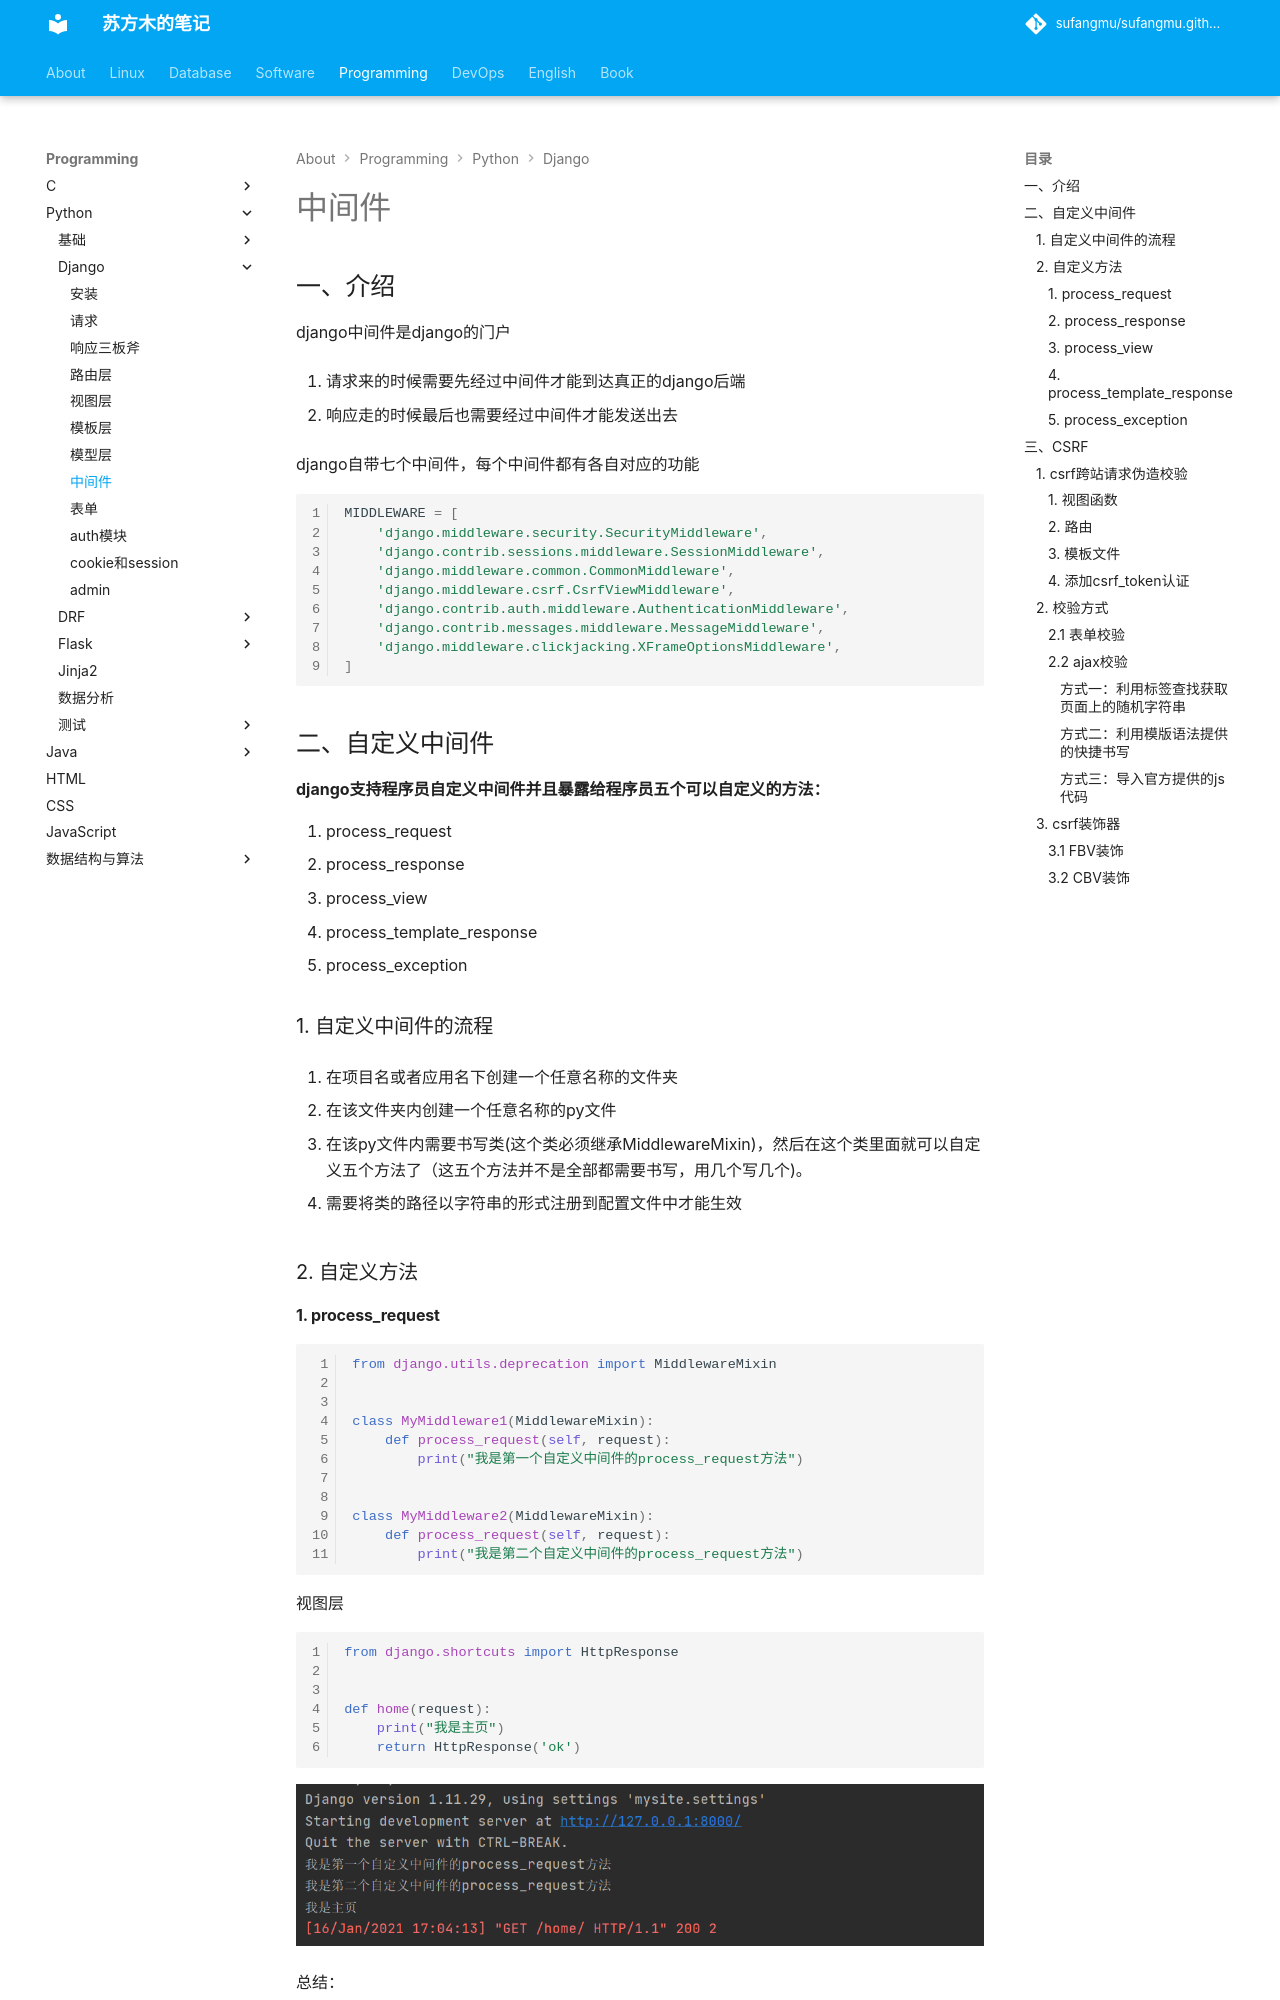

repository: sufangmu/sufangmu.github.io · page: programming/python/Django/middleware/index.html · generator: mkdocs

# 中间件

## 一、介绍

django中间件是django的门户

1. 请求来的时候需要先经过中间件才能到达真正的django后端

2. 响应走的时候最后也需要经过中间件才能发送出去

django自带七个中间件，每个中间件都有各自对应的功能

```python
MIDDLEWARE = [
    'django.middleware.security.SecurityMiddleware',
    'django.contrib.sessions.middleware.SessionMiddleware',
    'django.middleware.common.CommonMiddleware',
    'django.middleware.csrf.CsrfViewMiddleware',
    'django.contrib.auth.middleware.AuthenticationMiddleware',
    'django.contrib.messages.middleware.MessageMiddleware',
    'django.middleware.clickjacking.XFrameOptionsMiddleware',
]
```

## 二、自定义中间件

**django支持程序员自定义中间件并且暴露给程序员五个可以自定义的方法：**

1. process_request
2. process_response
3. process_view
4. process_template_response
5. process_exception

### 1. 自定义中间件的流程

1. 在项目名或者应用名下创建一个任意名称的文件夹

2. 在该文件夹内创建一个任意名称的py文件

3. 在该py文件内需要书写类(这个类必须继承MiddlewareMixin)，然后在这个类里面就可以自定义五个方法了（这五个方法并不是全部都需要书写，用几个写几个)。

4. 需要将类的路径以字符串的形式注册到配置文件中才能生效

### 2. 自定义方法

#### 1. process_request

```python
from django.utils.deprecation import MiddlewareMixin


class MyMiddleware1(MiddlewareMixin):
    def process_request(self, request):
        print("我是第一个自定义中间件的process_request方法")


class MyMiddleware2(MiddlewareMixin):
    def process_request(self, request):
        print("我是第二个自定义中间件的process_request方法")
```

视图层

```python
from django.shortcuts import HttpResponse


def home(request):
    print("我是主页")
    return HttpResponse('ok')
```

![1610788006928](images/1610788006928.png)

总结：

1. 请求来的时候需要经过每一个中间件里面的process_request方法，结果的顺序是按照配置文件中注册的中间件从上往下的顺序依次执行。

2. 如果中间件里面没有定义该方法，那么直接跳过执行下一个中间件。

3. 如果该方法返回了HttpResponse对象，那么请求将不再继续往后执行，而是直接原路返回(应用场景：校验失败不允许访问...)

4. process_request方法就是用来做全局相关的所有限制功能
